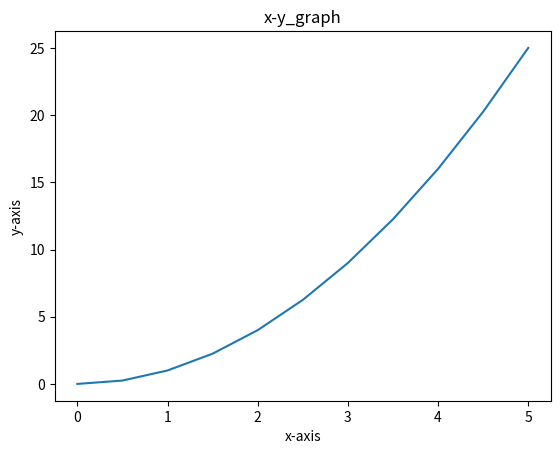

Python code for this plot:
import matplotlib.pyplot as plt
import numpy as np
import pandas as pd
x=np.linspace(0,5,11)
# print(x)
y=x**2
# print(y)

                #   it plots the graph of x against y 
plt.plot(x,y) 
plt.title("x-y_graph") 
plt.xlabel("x-axis")
plt.ylabel("y-axis")

plt.show()
